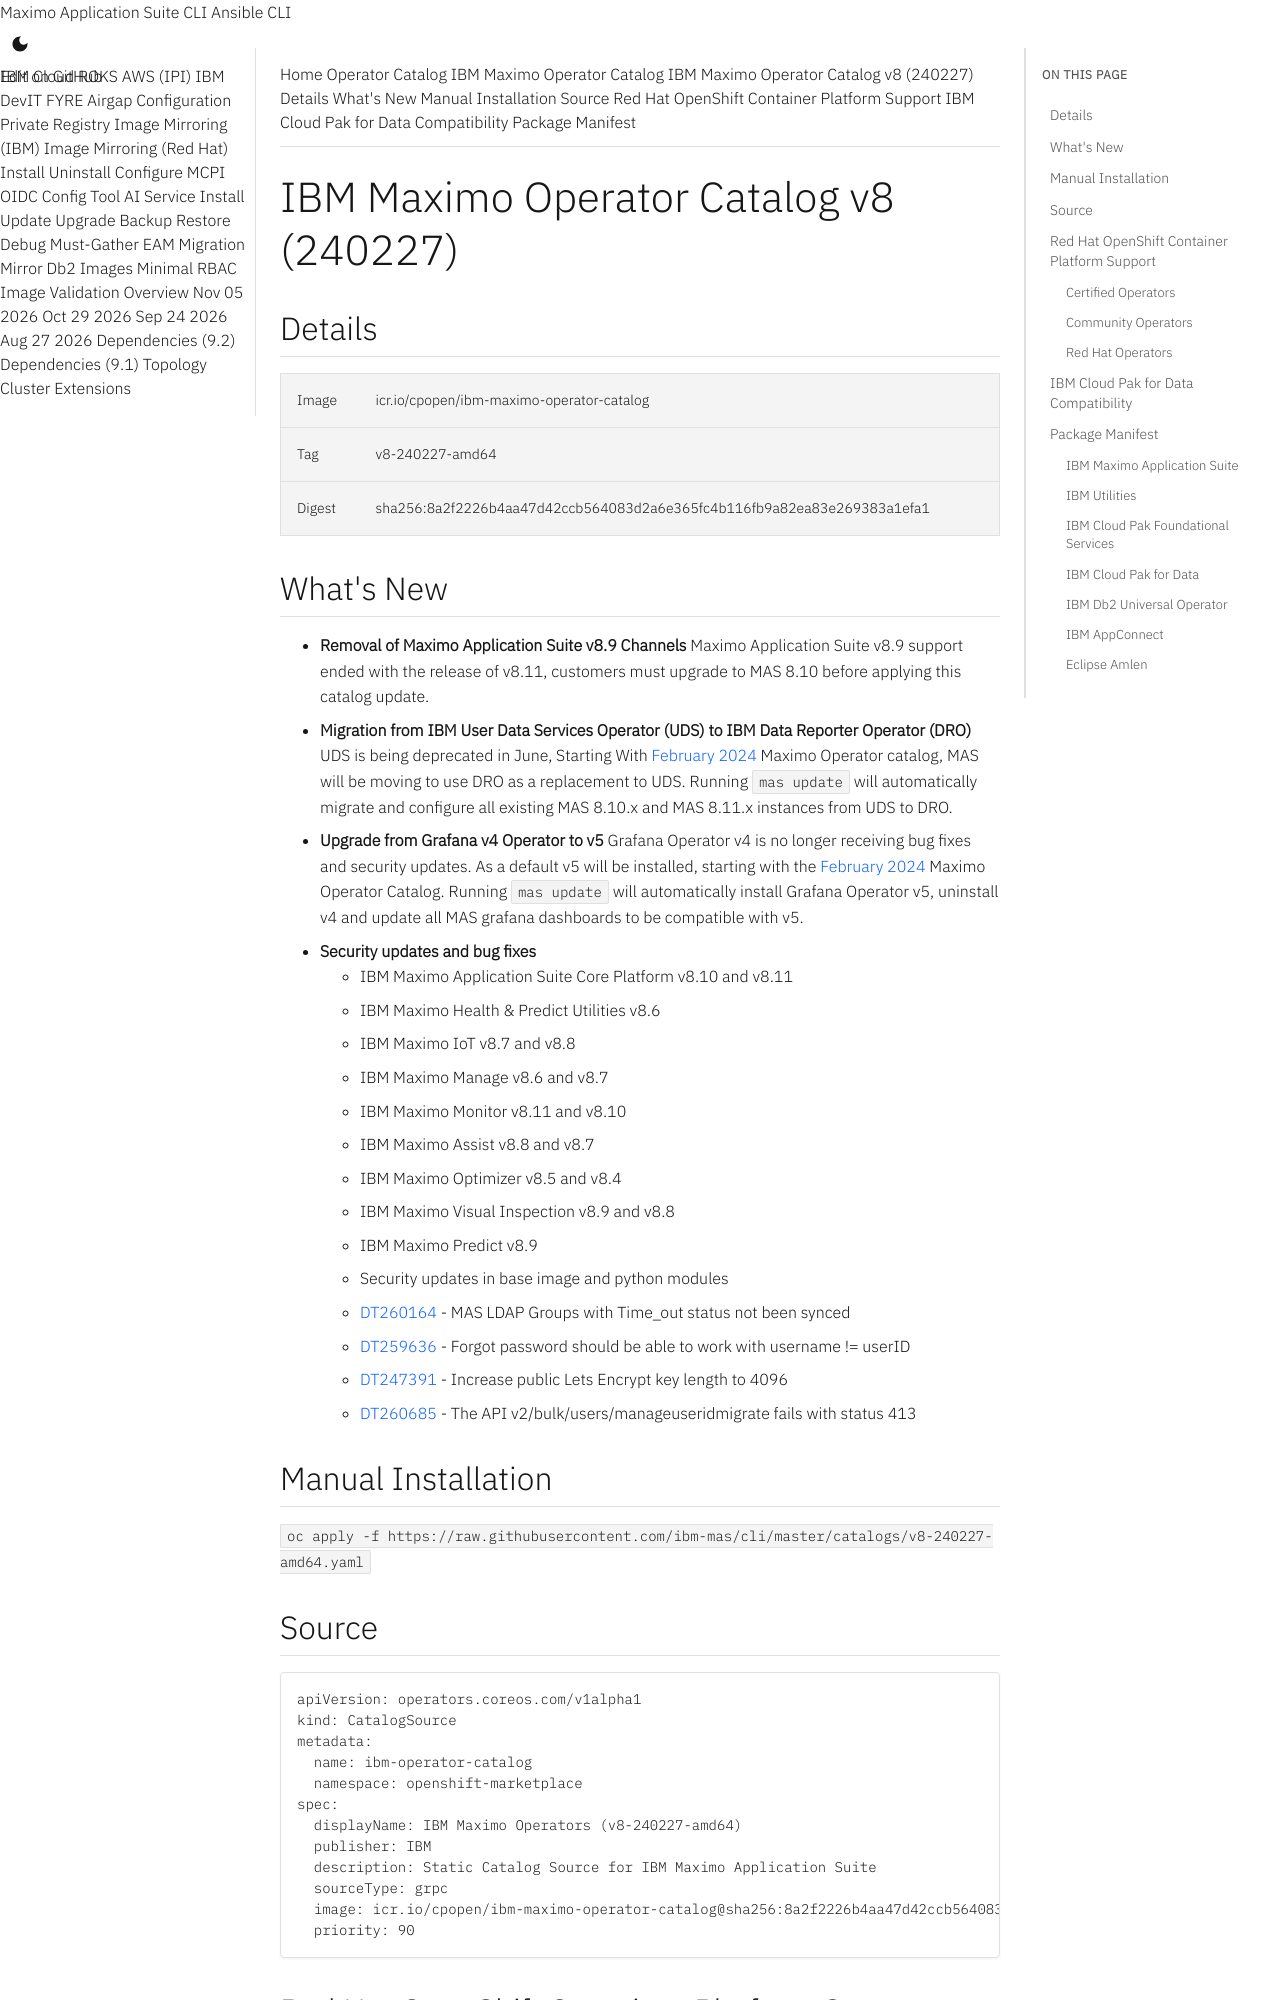

repository: ibm-mas/cli · page: catalogs/v8-240227-amd64/index.html · generator: mkdocs

extra_breadcrumb_title_1: Operator Catalog
extra_breadcrumb_title_2: IBM Maximo Operator Catalog
extra_breadcrumb_url_2: ../
nav_title: Operator Catalog

IBM Maximo Operator Catalog v8 (240227)
===============================================================================

:::mas-catalog-details


What's New
-------------------------------------------------------------------------------
- **Removal of Maximo Application Suite v8.9 Channels** Maximo Application Suite v8.9 support ended with the release of v8.11, customers must upgrade to MAS 8.10 before applying this catalog update.
- **Migration from IBM User Data Services Operator (UDS) to IBM Data Reporter Operator (DRO)** UDS is being deprecated in June, Starting With [February 2024](v8-240227-amd64.md) Maximo Operator catalog, MAS will be moving to use DRO as a replacement to UDS.  Running `mas update` will automatically migrate and configure all existing MAS 8.10.x and MAS 8.11.x instances from UDS to DRO.
- **Upgrade from Grafana v4 Operator to v5** Grafana Operator v4 is no longer receiving bug fixes and security updates. As a default v5 will be installed, starting with the [February 2024](v8-240227-amd64.md) Maximo Operator Catalog. Running `mas update` will automatically install Grafana Operator v5, uninstall v4 and update all MAS grafana dashboards to be compatible with v5.
- **Security updates and bug fixes**
    - IBM Maximo Application Suite Core Platform v8.10 and v8.11
    - IBM Maximo Health & Predict Utilities v8.6
    - IBM Maximo IoT v8.7 and v8.8
    - IBM Maximo Manage v8.6 and v8.7
    - IBM Maximo Monitor v8.11 and v8.10
    - IBM Maximo Assist v8.8 and v8.7
    - IBM Maximo Optimizer v8.5 and v8.4
    - IBM Maximo Visual Inspection v8.9 and v8.8
    - IBM Maximo Predict v8.9
    - Security updates in base image and python modules
    - [DT260164](https://www.ibm.com/mysupport/aCI3p000000LIZn) - MAS LDAP Groups with Time_out status not been synced
    - [DT259636](https://www.ibm.com/mysupport/aCI3p0000000HwA) - Forgot password should be able to work with username != userID
    - [DT247391](https://www.ibm.com/mysupport/aCI3p0000004Lhy) - Increase public Lets Encrypt key length to 4096
    - [DT260685](https://www.ibm.com/mysupport/aCI3p0000008e2y) - The API v2/bulk/users/manageuseridmigrate fails with status 413


:::mas-catalog-install


:::mas-catalog-source
